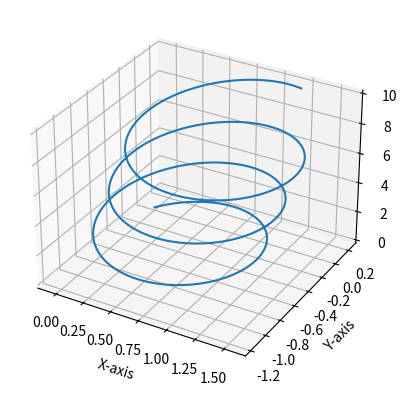

Here is the Python script that generated this plot:
import numpy as np
import matplotlib.pyplot as plt

# iteration time step
dt = 0.0001

# set values
B = np.array([0, 0, 2])
E = np.array([0, 0.1, 0])
pos = [np.array([0, 0, 0])]
v = [np.array([1, 1, 1])]
e = 1
m = 1
start, stop = 0, 10

# create time stamps
t = np.arange(start, stop, dt)

# Compute movement using euler method
for i in t:
    a = ((np.cross(v[-1], B)) + E)*e/m
    pos.append(pos[-1] + v[-1]*dt)
    v.append(v[-1] + a*dt)

# Prepare lists of positions for chart
x, y, z = [], [], []
for i in pos:
    x.append(i[0])
    y.append(i[1])
    z.append(i[2])

# Create chart
ax = plt.axes(projection='3d')
ax.plot(x, y, z)

# Set labels
ax.set_xlabel('X-axis')
ax.set_ylabel('Y-axis')
ax.set_zlabel('Z-axis')

# show chart
plt.show()